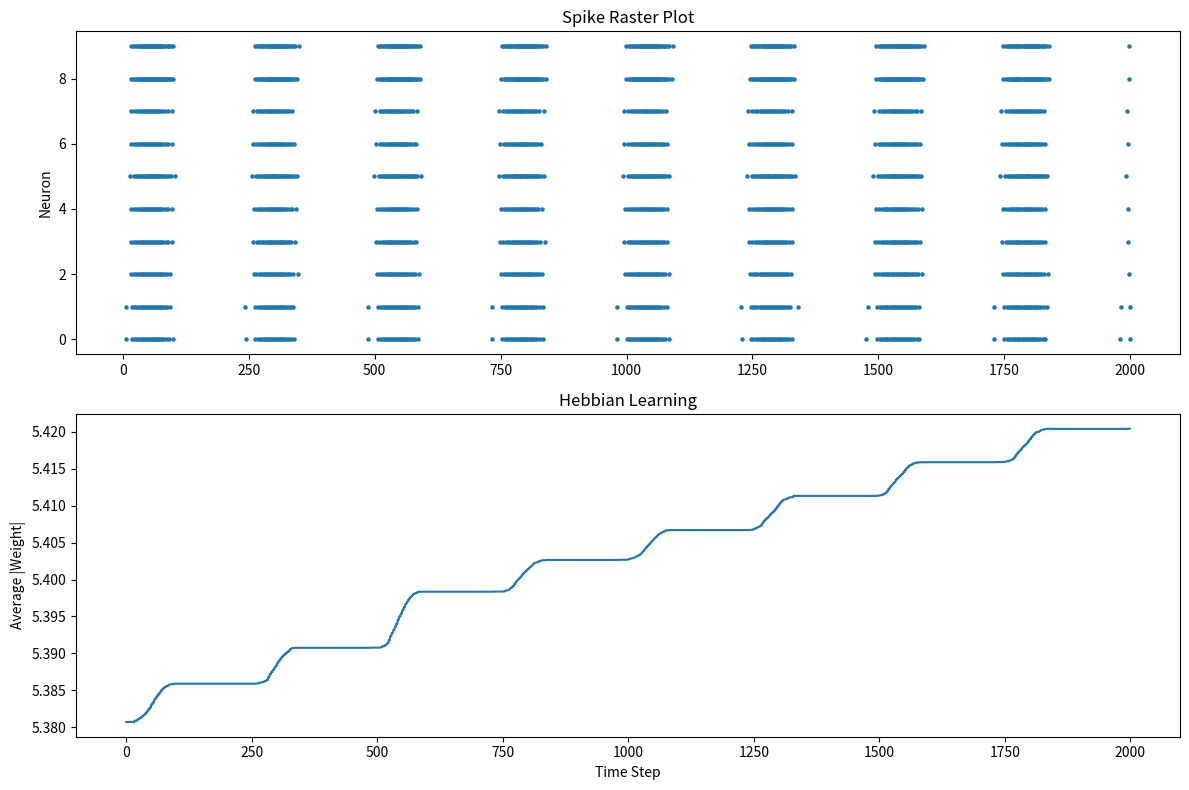

This chart was generated by the following Python code:
# initial version of hebbian learning
# Periods of widespread simultaneous firing are followed by quiet periods
# caused by recovery-variable fatigue, after which the network resumes firing.
# neurons are exactly the same

import numpy as np
import matplotlib.pyplot as plt

# PARAMETERS

N = 10

a, b, c, d = 0.02, 0.2, -65, 8

time_steps = 2000

decay = 0.95

learning_rate = 0.001
max_weight = 10

# NEURON STATES

v = np.full(N, -65.0)
u = b * v

# CONNECTION MATRIX

W = np.random.normal(6, 1, (N, N))

# Remove self-connections
np.fill_diagonal(W, 0)

# Make last 2 neurons inhibitory
for i in [8, 9]:
    W[i, :] = -np.abs(W[i, :])

# SYNAPTIC CURRENTS

syn = np.zeros((N, N))

# RECORDING

spike_times = []
spike_neurons = []

avg_weight_trace = []

# SIMULATION

for t in range(time_steps):

    # Synaptic decay
    syn *= decay

    # Input currents
    I = np.zeros(N)

    # Sensory neurons
    I[0] = 10
    I[1] = 10

    # Synaptic input
    for target in range(N):
        I[target] += np.sum(syn[:, target])

    # Track spikes
    spikes = []

    # Update neurons

    for i in range(N):

        dt=0.5

        v[i] += dt * (0.04 * v[i]**2 + 5*v[i] + 140 - u[i] + I[i])
        u[i] += a * (b*v[i] - u[i])

        if v[i] >= 30:

            spikes.append(i)

            spike_times.append(t)
            spike_neurons.append(i)

            v[i] = c
            u[i] += d

    # Send spikes

    for source in spikes:

        for target in range(N):

            if W[source, target] != 0:

                syn[source, target] += W[source, target]

    # Hebbian Learning

    for source in spikes:

        for target in spikes:

            if source != target:

                W[source, target] += learning_rate

                W[source, target] = np.clip(
                    W[source, target],
                    -max_weight,
                    max_weight
                )

    avg_weight_trace.append(np.mean(np.abs(W)))

# VISUALIZATION
plt.figure(figsize=(12,8))

# Spike raster
plt.subplot(2,1,1)

plt.scatter(
    spike_times,
    spike_neurons,
    s=5
)

plt.ylabel("Neuron")
plt.title("Spike Raster Plot")

# Weight evolution
plt.subplot(2,1,2)

plt.plot(avg_weight_trace)

plt.ylabel("Average |Weight|")
plt.xlabel("Time Step")
plt.title("Hebbian Learning")

plt.tight_layout()
plt.show()

# FINAL WEIGHTS

print("\nFinal Weight Matrix:\n")
print(np.round(W, 2))
